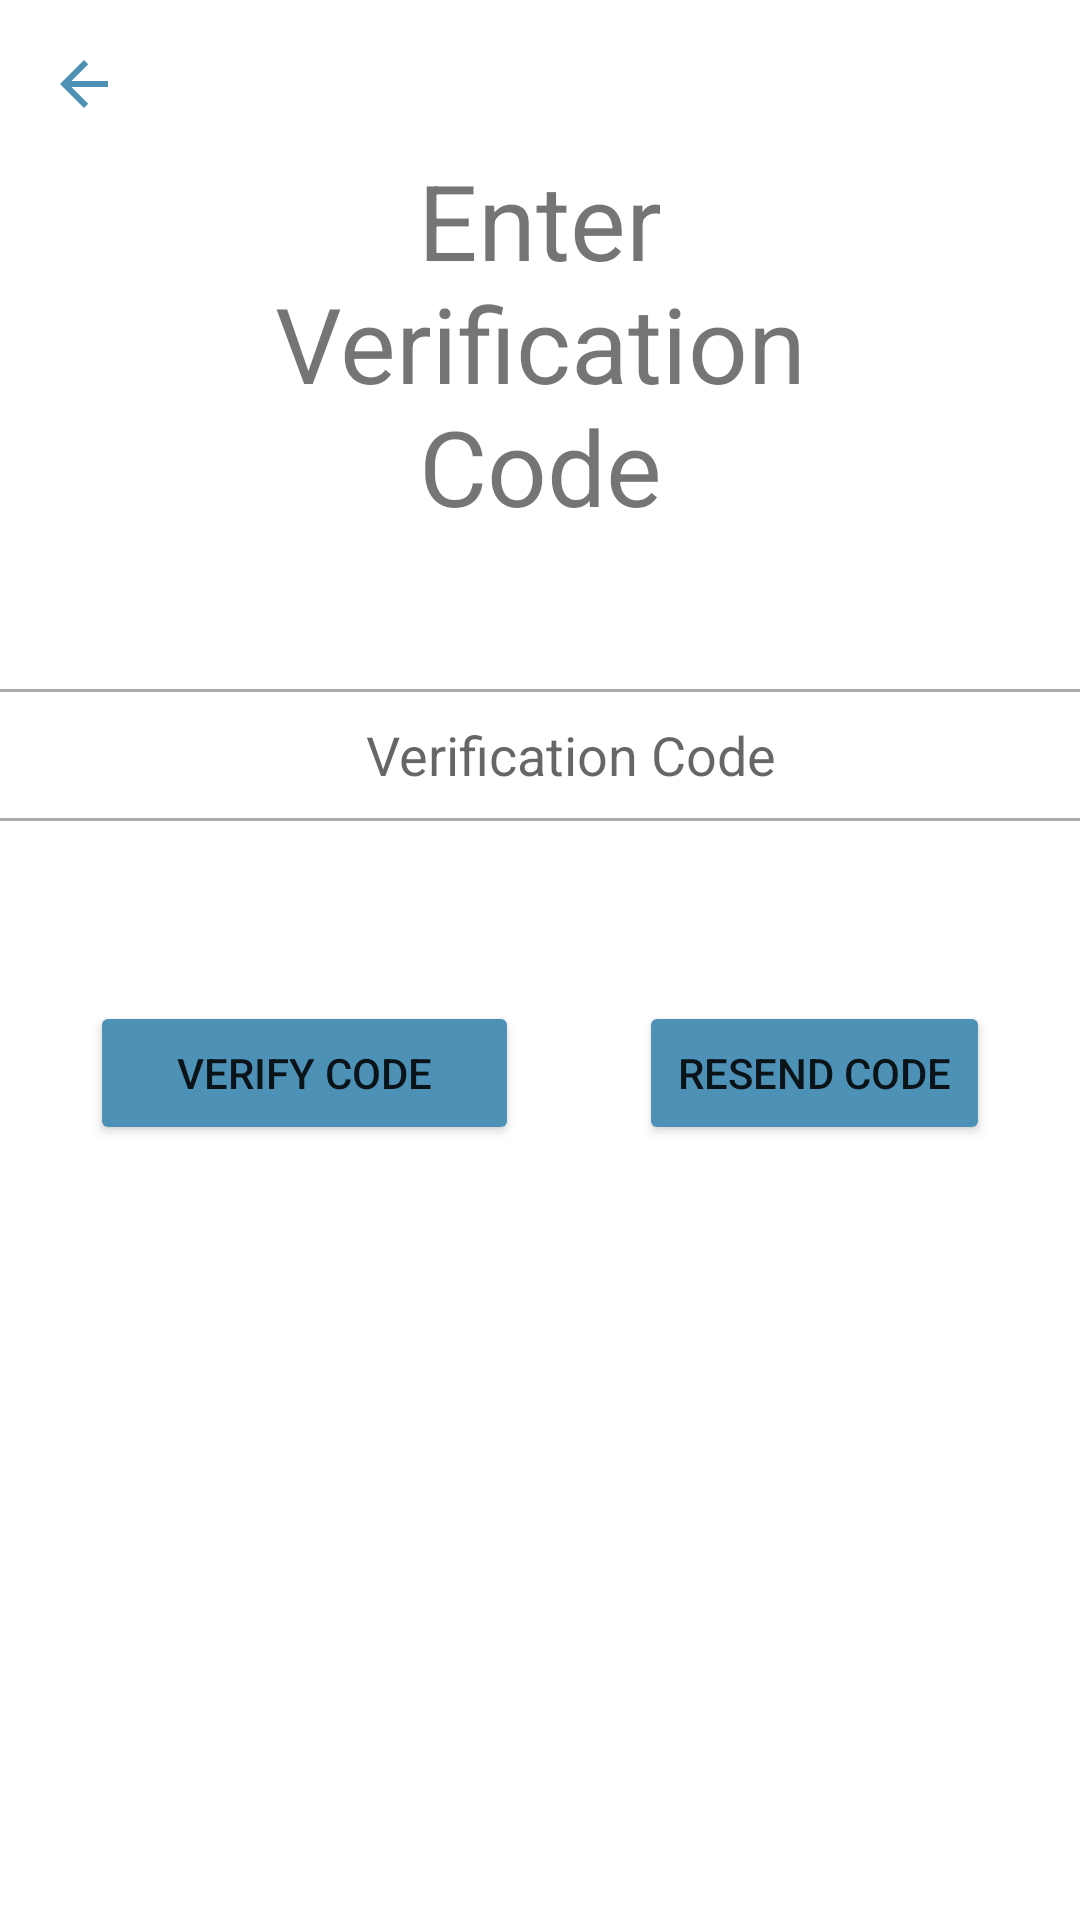

Here is an Android app screen rendered from its layout file. Give the layout XML and the strings, colors and styles it references.
<!-- AndroidManifest.xml: application theme Theme.YouIDFix -->
<!-- res/layout/activity_verification.xml -->
<?xml version="1.0" encoding="utf-8"?>
<ScrollView xmlns:app="http://schemas.android.com/apk/res-auto"
    xmlns:tools="http://schemas.android.com/tools"
    android:layout_width="match_parent"
    android:layout_height="match_parent"
    xmlns:android="http://schemas.android.com/apk/res/android">

    <RelativeLayout
        android:layout_width="match_parent"
        android:layout_height="wrap_content"
        tools:context=".Verification">

        <TextView
            android:id="@+id/textEnterVerification"
            android:layout_width="match_parent"
            android:layout_height="wrap_content"
            android:layout_marginStart="50dp"
            android:layout_marginTop="50dp"
            android:layout_marginEnd="50dp"
            android:layout_marginBottom="35dp"
            android:gravity="center"
            android:text="@string/enter_verification_code"
            android:textSize="35sp" />

        <View
            android:id="@+id/divider1"
            android:layout_width="match_parent"
            android:layout_height="1dp"
            android:layout_marginTop="16dp"
            android:background="@android:color/darker_gray"
            android:layout_below="@+id/textEnterVerification"/>

        <EditText
            android:id="@+id/editTextVerificationCode"
            android:layout_width="match_parent"
            android:layout_height="42dp"
            android:layout_below="@+id/divider1"
            android:autofillHints="Verification Code"
            android:background="#30ffffff"
            android:drawablePadding="20dp"
            android:ems="10"
            android:gravity="center"
            android:hint="@string/verification_code"
            android:inputType="number"
            android:paddingStart="20dp"
            tools:ignore="RtlSymmetry,TextContrastCheck,TouchTargetSizeCheck" />

        <View
            android:id="@+id/divider2"
            android:layout_width="match_parent"
            android:layout_height="1dp"
            android:background="@android:color/darker_gray"
            android:layout_below="@+id/editTextVerificationCode"/>

        <Button
            android:id="@+id/buttonVerify"
            android:layout_width="143dp"
            android:layout_height="wrap_content"
            android:layout_below="@+id/divider2"
            android:layout_marginStart="30dp"
            android:layout_marginTop="60dp"
            android:backgroundTint="#4E91B7"
            android:text="@string/verify_code"
            tools:ignore="TextContrastCheck,DuplicateSpeakableTextCheck" />

        <Button
            android:id="@+id/buttonResend"
            android:layout_width="143dp"
            android:layout_height="wrap_content"
            android:layout_below="@+id/divider2"
            android:layout_centerHorizontal="true"
            android:layout_marginStart="40dp"
            android:layout_marginTop="60dp"
            android:layout_marginEnd="30dp"
            android:layout_toEndOf="@+id/buttonVerify"
            android:backgroundTint="#4E91B7"
            android:text="@string/resend_code"
            tools:ignore="TextContrastCheck,DuplicateSpeakableTextCheck" />

        <ImageView
            android:id="@+id/backArrow"
            android:layout_width="wrap_content"
            android:layout_height="wrap_content"
            android:layout_marginStart="16dp"
            android:layout_marginTop="16dp"
            android:contentDescription="@string/return_to_previous_page"
            app:layout_constraintBottom_toBottomOf="parent"
            app:layout_constraintStart_toStartOf="parent"
            app:layout_constraintTop_toTopOf="parent"
            app:layout_constraintVertical_bias="0.022"
            app:srcCompat="@drawable/ic_baseline_arrow_back_24"
            tools:ignore="TouchTargetSizeCheck,SpeakableTextPresentCheck" />
    </RelativeLayout> </ScrollView>
<!-- resources referenced by this layout -->
<resources>
  <!-- drawable ic_baseline_arrow_back_24 (drawable) -->
  <vector android:autoMirrored="true" android:height="24dp"
      android:tint="#4E91B7" android:viewportHeight="24"
      android:viewportWidth="24" android:width="24dp" xmlns:android="http://schemas.android.com/apk/res/android">
      <path android:fillColor="@android:color/white" android:pathData="M20,11H7.83l5.59,-5.59L12,4l-8,8 8,8 1.41,-1.41L7.83,13H20v-2z"/>
  </vector>
  <string name="enter_verification_code">Enter Verification Code</string>
  <string name="resend_code">Resend Code</string>
  <string name="return_to_previous_page">Return to previous page</string>
  <string name="verification_code">Verification Code</string>
  <string name="verify_code">Verify Code</string>
  <style name="Theme.YouIDFix" parent="Theme.MaterialComponents.DayNight.NoActionBar">
          
          <item name="colorPrimary">#4E91B7</item>
          <item name="colorPrimaryVariant">#749EB7</item>
          <item name="colorOnPrimary">@color/white</item>
          
          <item name="colorSecondary">#4E91B7</item>
          <item name="colorSecondaryVariant">#749EB7</item>
          <item name="colorOnSecondary">@color/black</item>
          
          <item name="android:statusBarColor" tools:targetApi="l">?attr/colorPrimaryVariant</item>
          
      </style>
  <!-- not gathered from this repository: default colours our renderer supplied (Android Studio template values) -->
  <color name="black">#FF000000</color>
  <color name="white">#FFFFFFFF</color>
</resources>
